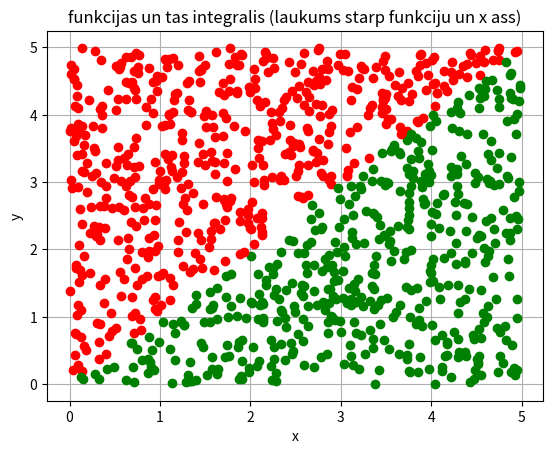

Generate this figure with matplotlib:
import sys
sys.path.append('/usr/local/anaconda3/lib/python3.6/site-packages')

# N vienmerigi sadaliti gadijuma skaitli
# N uniformly destributed random numbers

from numpy import random
#print(random.__doc__)
#print(random.uniform.__doc__)

N = 1000
a = 0
b = 5

#pseido-gadijuma skaitli generatora grauds
random.seed(1)

x = random.uniform(a,b,N)

'''
k = [0, 0, 0, 0, 0]
for i in range(N):
    if x[i] < 1:
        k[0] = k[0] + 1
    elif x[i] < 2:
        k[1] = k[1] + 1
    elif x[i] < 3:
        k[2] = k[2] + 1
    elif x[i] < 4:
        k[3] = k[3] + 1
    else:
        k[4] = k[4] + 1
print(k)
'''


y = random.uniform(a,b,N)

from matplotlib import pyplot as plt
plt.grid()
plt.xlabel('x')
plt.ylabel('y')
plt.title('funkcijas un tas integralis (laukums starp funkciju un x ass)')
#nav jegas zimet sadi plt.plot(x,y)
#plt.plot(x,y,'ko')
N1 = 0
for i in range(N):
    if y[i] < x[i]:
        plt.plot(x[i],y[i],'go')
        N1 = N1 +1
    else:
        plt.plot(x[i],y[i],'ro')


S_zinamais = (b-a) * (b-a)
S_nezinamais = 1. * S_zinamais * N1 / N
print(S_nezinamais)

plt.show()



